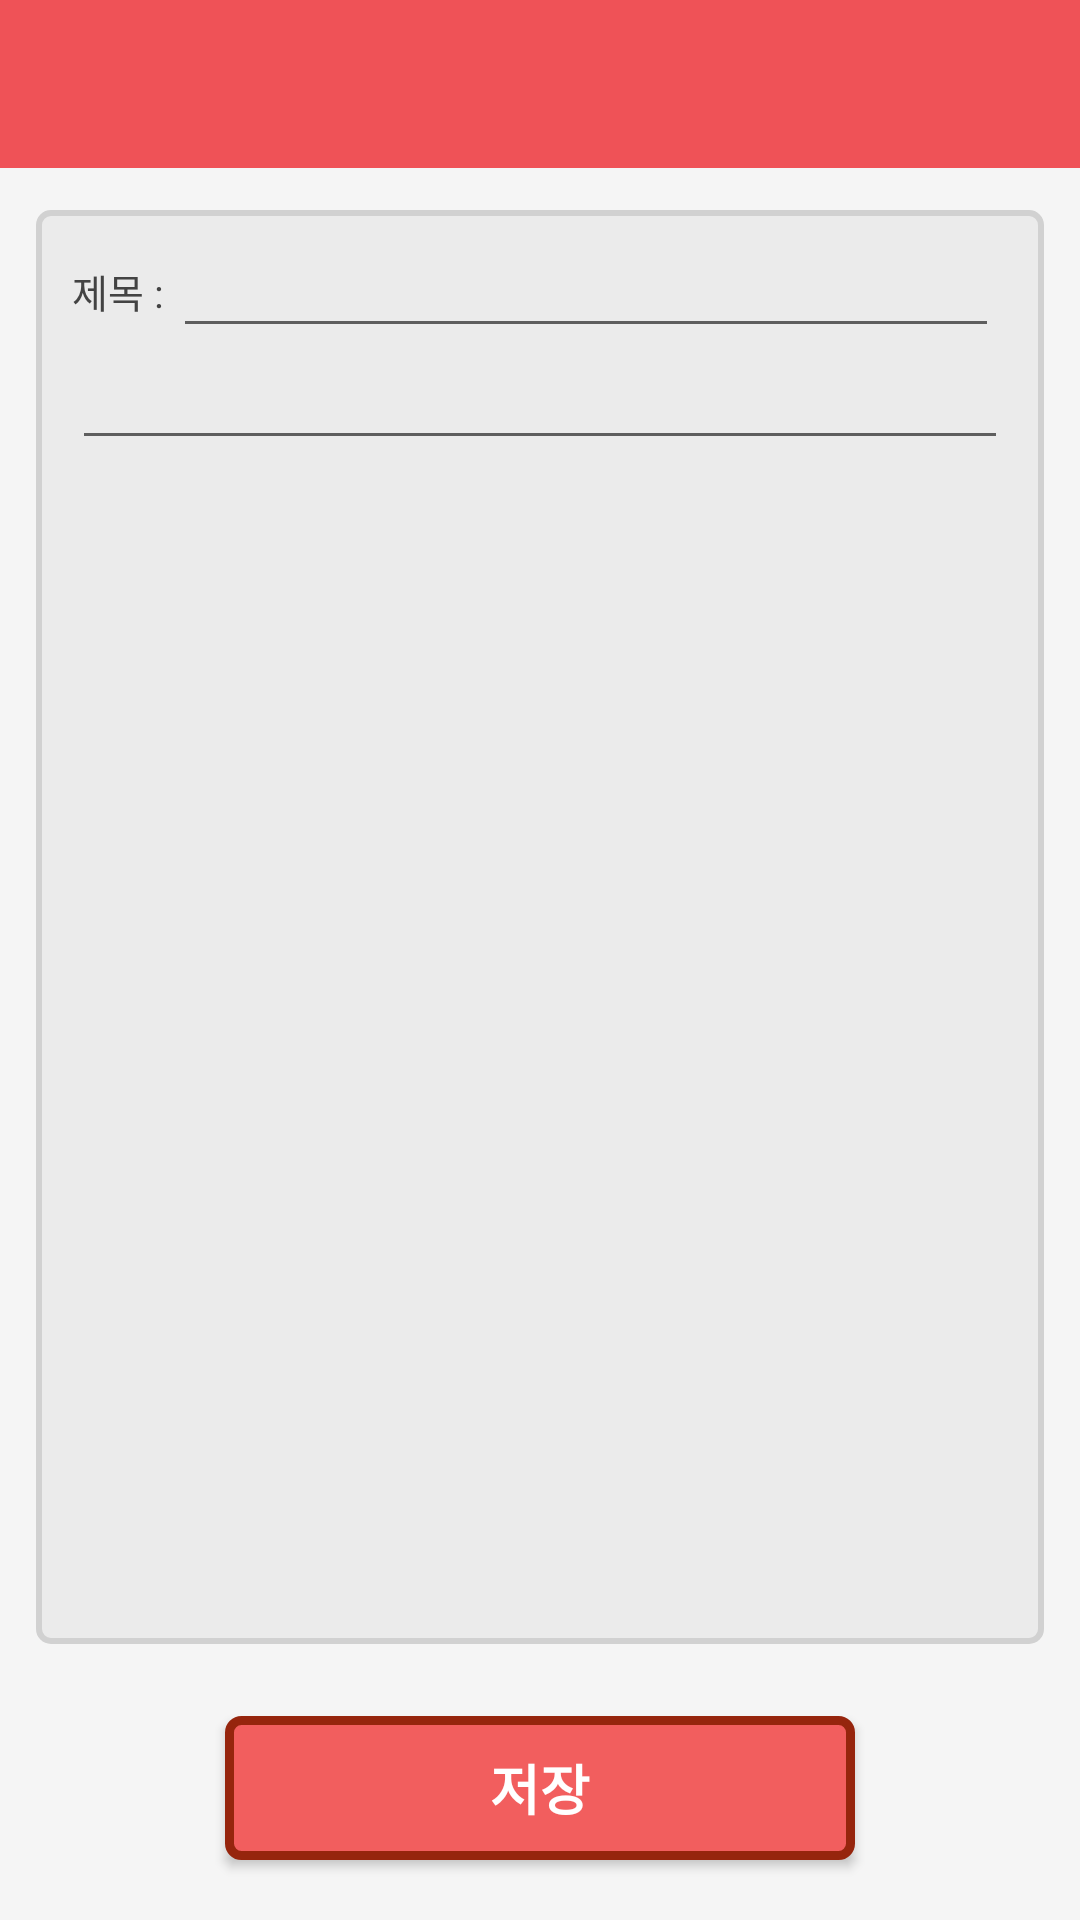

This screen was rendered from an Android layout file. Write that file and the resources it references.
<!-- AndroidManifest.xml: application theme darkTheme -->
<!-- res/layout/activity_memo_write.xml -->
<?xml version="1.0" encoding="utf-8"?>
<LinearLayout xmlns:android="http://schemas.android.com/apk/res/android"
    xmlns:tools="http://schemas.android.com/tools"
    android:layout_width="match_parent"
    android:layout_height="match_parent"
    android:background="@color/colorBackgroundLight"
    android:orientation="vertical"
    tools:context="com.game.escape.escapedicision.Activity.MemoWriteActivity">

    <include layout="@layout/toolbar" />

    <RelativeLayout
        android:layout_width="match_parent"
        android:layout_height="match_parent"
        android:paddingLeft="12dp"
        android:paddingRight="12dp"
        android:paddingTop="14dp">

        <Button
            android:id="@+id/button_save"
            android:layout_width="210dp"
            android:layout_height="wrap_content"
            android:layout_alignParentBottom="true"
            android:layout_centerInParent="true"
            android:layout_marginBottom="20dp"
            android:layout_marginTop="24dp"
            android:background="@drawable/bg_button"
            android:text="저장"
            android:textColor="@color/colorWhite"
            android:textSize="18sp"
            android:textStyle="bold" />

        

        <LinearLayout
            android:layout_width="match_parent"
            android:layout_height="match_parent"
            android:layout_above="@id/button_save"
            android:background="@drawable/bg_text_window">

            <ScrollView
                android:layout_width="match_parent"
                android:layout_height="match_parent">

                <RelativeLayout
                    android:layout_width="match_parent"
                    android:layout_height="match_parent"
                    android:paddingBottom="12dp"
                    android:paddingLeft="12dp"
                    android:paddingRight="12dp"
                    android:paddingTop="8dp"
                    >

                    <RelativeLayout
                        android:id="@+id/title_part"
                        android:layout_width="match_parent"
                        android:layout_height="38dp"
                        android:layout_alignParentStart="true"
                        android:layout_alignParentLeft="true"
                        android:layout_alignParentEnd="true"
                        android:layout_alignParentRight="true"
                        android:orientation="horizontal"
                        >

                        <TextView
                            android:id="@+id/tag_title"
                            android:layout_width="wrap_content"
                            android:layout_height="match_parent"
                            android:gravity="center_vertical"
                            android:text="제목 : "
                            android:textColor="#434343"
                            android:textSize="13sp" />

                        <EditText
                            android:id="@+id/input_title"
                            android:layout_width="match_parent"
                            android:layout_height="match_parent"
                            android:layout_alignBaseline="@id/tag_title"
                            android:layout_marginRight="3dp"
                            android:layout_toEndOf="@id/tag_title"
                            android:layout_toRightOf="@id/tag_title"
                            android:singleLine="true"
                            android:textColor="#434343"
                            android:textSize="15sp" />
                    </RelativeLayout>

                    <EditText
                        android:id="@+id/input_content"
                        android:layout_width="match_parent"
                        android:layout_height="match_parent"
                        android:layout_below="@id/title_part"
                        android:textColor="#434343"
                        android:textSize="15sp" />
                </RelativeLayout>
            </ScrollView>
        </LinearLayout>
    </RelativeLayout>
</LinearLayout>
<!-- res/layout/toolbar.xml (included above) -->
<?xml version="1.0" encoding="utf-8"?>
<android.support.v7.widget.Toolbar xmlns:android="http://schemas.android.com/apk/res/android"
    android:layout_width="match_parent"
    xmlns:app="http://schemas.android.com/apk/res-auto"
    android:id="@+id/toolbar"
    android:layout_height="56dp"
    app:contentInsetEnd="0dp"
    app:contentInsetStart="0dp"
    app:theme="@style/ThemeOverlay.AppCompat.ActionBar"
    android:background="@color/colorPrimary">
</android.support.v7.widget.Toolbar>
<!-- resources referenced by this layout -->
<resources>
  <color name="colorBackgroundLight">#f5f5f5</color>
  <color name="colorPrimary">#ef5257</color>
  <color name="colorWhite">#ffffff</color>
  <!-- drawable bg_button (drawable) -->
  <?xml version="1.0" encoding="utf-8"?>
  <layer-list xmlns:android="http://schemas.android.com/apk/res/android">
      <item>
          <shape android:shape="rectangle">
              <stroke
                  android:width="3dp"
                  android:color="#96250d" />
              <solid android:color="#f25e5e" />
              <corners android:radius="4dp" />
          </shape>
      </item>
  </layer-list>
  <!-- drawable bg_text_window (drawable) -->
  <?xml version="1.0" encoding="utf-8"?>
  <layer-list xmlns:android="http://schemas.android.com/apk/res/android">
      <item>
          <shape android:shape="rectangle">
              <stroke
                  android:width="2dp"
                  android:color="#d1d1d1" />
              <solid android:color="#ebebeb" />
              <corners android:radius="4dp" />
          </shape>
      </item>
  </layer-list>
  <style name="darkTheme" parent="Theme.AppCompat.Light.NoActionBar">
          <item name="colorPrimaryDark">#343c40</item>
      </style>
</resources>
